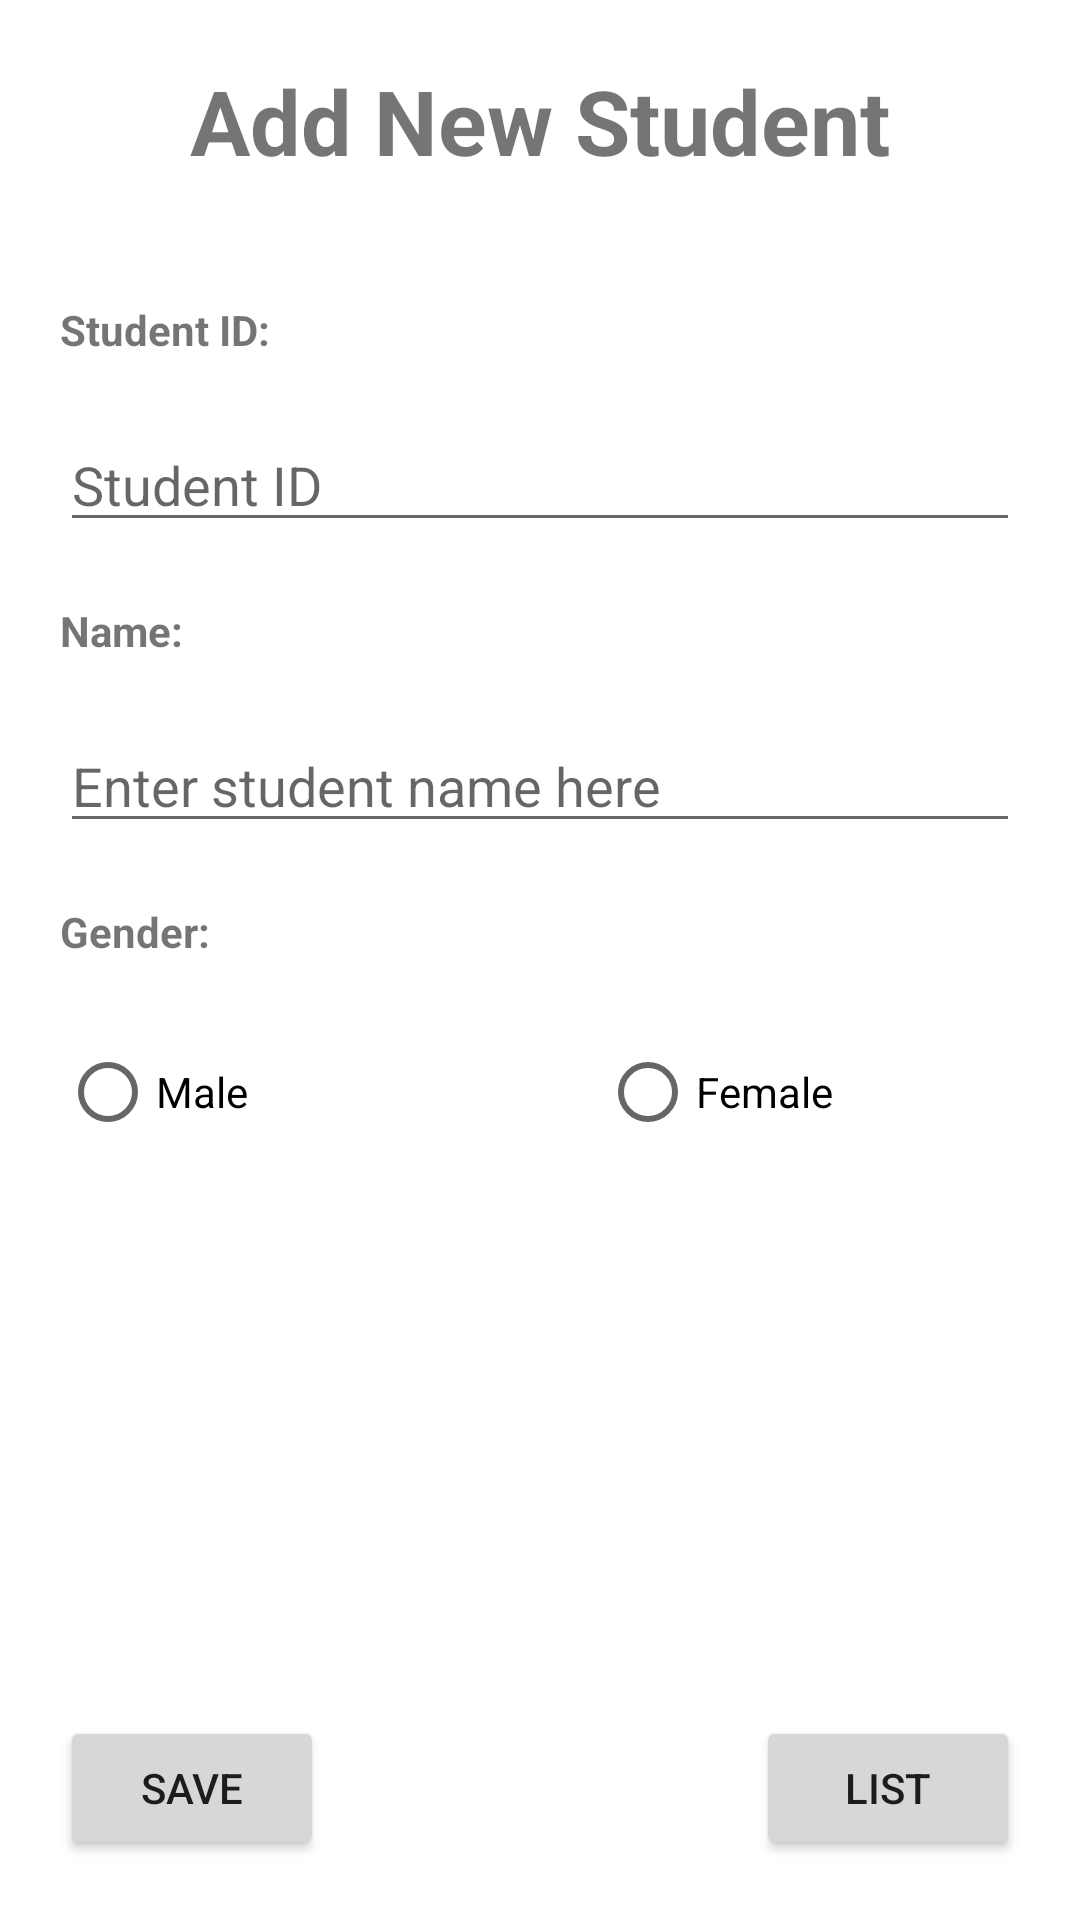

Reconstruct the res/layout file that produces this screen, plus the resources it refers to.
<!-- AndroidManifest.xml: application theme Theme.StudentApp -->
<!-- res/layout/activity_main.xml -->
<?xml version="1.0" encoding="utf-8"?>

<androidx.constraintlayout.widget.ConstraintLayout xmlns:android="http://schemas.android.com/apk/res/android"
  xmlns:app="http://schemas.android.com/apk/res-auto"
  xmlns:tools="http://schemas.android.com/tools"
  android:layout_width="match_parent"
  android:layout_height="match_parent"
  tools:context=".MainActivity">

  <TextView
    android:id="@+id/textView"
    android:layout_width="wrap_content"
    android:layout_height="wrap_content"
    android:layout_marginStart="20dp"
    android:layout_marginTop="20dp"
    android:layout_marginEnd="20dp"
    android:text="Add New Student"
    android:textSize="30sp"
    android:textStyle="bold"
    app:layout_constraintEnd_toEndOf="parent"
    app:layout_constraintStart_toStartOf="parent"
    app:layout_constraintTop_toTopOf="parent" />

  <TextView
    android:id="@+id/textView2"
    android:layout_width="wrap_content"
    android:layout_height="wrap_content"
    android:layout_marginStart="20dp"
    android:layout_marginTop="40dp"
    android:text="Student ID:"
    android:textStyle="bold"
    app:layout_constraintStart_toStartOf="parent"
    app:layout_constraintTop_toBottomOf="@+id/textView" />

  <EditText
    android:id="@+id/etStudentId"
    android:layout_width="match_parent"
    android:layout_height="wrap_content"
    android:layout_marginStart="20dp"
    android:layout_marginTop="20dp"
    android:layout_marginEnd="20dp"
    android:autofillHints="Student ID"
    android:ems="10"
    android:hint="Student ID"
    android:inputType="textPersonName"
    app:layout_constraintEnd_toEndOf="parent"
    app:layout_constraintStart_toStartOf="parent"
    app:layout_constraintTop_toBottomOf="@+id/textView2" />

  <TextView
    android:id="@+id/textView3"
    android:layout_width="wrap_content"
    android:layout_height="wrap_content"
    android:layout_marginStart="20dp"
    android:layout_marginTop="20dp"
    android:text="Name:"
    android:textStyle="bold"
    app:layout_constraintStart_toStartOf="parent"
    app:layout_constraintTop_toBottomOf="@+id/etStudentId" />

  <EditText
    android:id="@+id/etStudentName"
    android:layout_width="match_parent"
    android:layout_height="wrap_content"
    android:layout_marginStart="20dp"
    android:layout_marginTop="20dp"
    android:layout_marginEnd="20dp"
    android:ems="10"
    android:hint="Enter student name here"
    android:inputType="textPersonName"
    app:layout_constraintEnd_toEndOf="parent"
    app:layout_constraintStart_toStartOf="parent"
    app:layout_constraintTop_toBottomOf="@+id/textView3" />

  <TextView
    android:id="@+id/textView4"
    android:layout_width="wrap_content"
    android:layout_height="wrap_content"
    android:layout_marginStart="20dp"
    android:layout_marginTop="20dp"
    android:text="Gender:"
    android:textStyle="bold"
    app:layout_constraintStart_toStartOf="parent"
    app:layout_constraintTop_toBottomOf="@+id/etStudentName" />

  <RadioGroup
    android:id="@+id/rgStudentGender"
    android:layout_width="match_parent"
    android:layout_height="wrap_content"
    android:layout_marginStart="20dp"
    android:layout_marginTop="20dp"
    android:layout_marginEnd="20dp"
    android:orientation="horizontal"
    app:layout_constraintEnd_toEndOf="parent"
    app:layout_constraintStart_toStartOf="parent"
    app:layout_constraintTop_toBottomOf="@+id/textView4">

    <RadioButton
      android:id="@+id/rbMale"
      android:layout_width="180dp"
      android:layout_height="wrap_content"
      android:text="Male" />

    <RadioButton
      android:id="@+id/rbFemale"
      android:layout_width="match_parent"
      android:layout_height="wrap_content"
      android:text="Female" />
  </RadioGroup>

  <Button
    android:id="@+id/btSave"
    android:layout_width="wrap_content"
    android:layout_height="wrap_content"
    android:layout_marginStart="20dp"
    android:layout_marginBottom="20dp"
    android:onClick="btSave_click"
    android:text="Save"
    app:layout_constraintBottom_toBottomOf="parent"
    app:layout_constraintStart_toStartOf="parent" />

  <Button
    android:id="@+id/btList"
    android:layout_width="wrap_content"
    android:layout_height="wrap_content"
    android:layout_marginEnd="20dp"
    android:layout_marginBottom="20dp"
    android:onClick="btList_click"
    android:text="List"
    app:layout_constraintBottom_toBottomOf="parent"
    app:layout_constraintEnd_toEndOf="parent" />

</androidx.constraintlayout.widget.ConstraintLayout>
<!-- resources referenced by this layout -->
<resources>
  <style name="Theme.StudentApp" parent="Theme.MaterialComponents.DayNight.DarkActionBar">
      
      <item name="colorPrimary">@color/purple_500</item>
      <item name="colorPrimaryVariant">@color/purple_700</item>
      <item name="colorOnPrimary">@color/white</item>
      
      <item name="colorSecondary">@color/teal_200</item>
      <item name="colorSecondaryVariant">@color/teal_700</item>
      <item name="colorOnSecondary">@color/black</item>
      
      <item name="android:statusBarColor" tools:targetApi="l">?attr/colorPrimaryVariant</item>
      
    </style>
  <!-- not gathered from this repository: default colours our renderer supplied (Android Studio template values) -->
  <color name="purple_500">#FF6200EE</color>
  <color name="purple_700">#FF3700B3</color>
  <color name="teal_200">#FF03DAC5</color>
  <color name="teal_700">#FF018786</color>
  <color name="black">#FF000000</color>
  <color name="white">#FFFFFFFF</color>
</resources>
